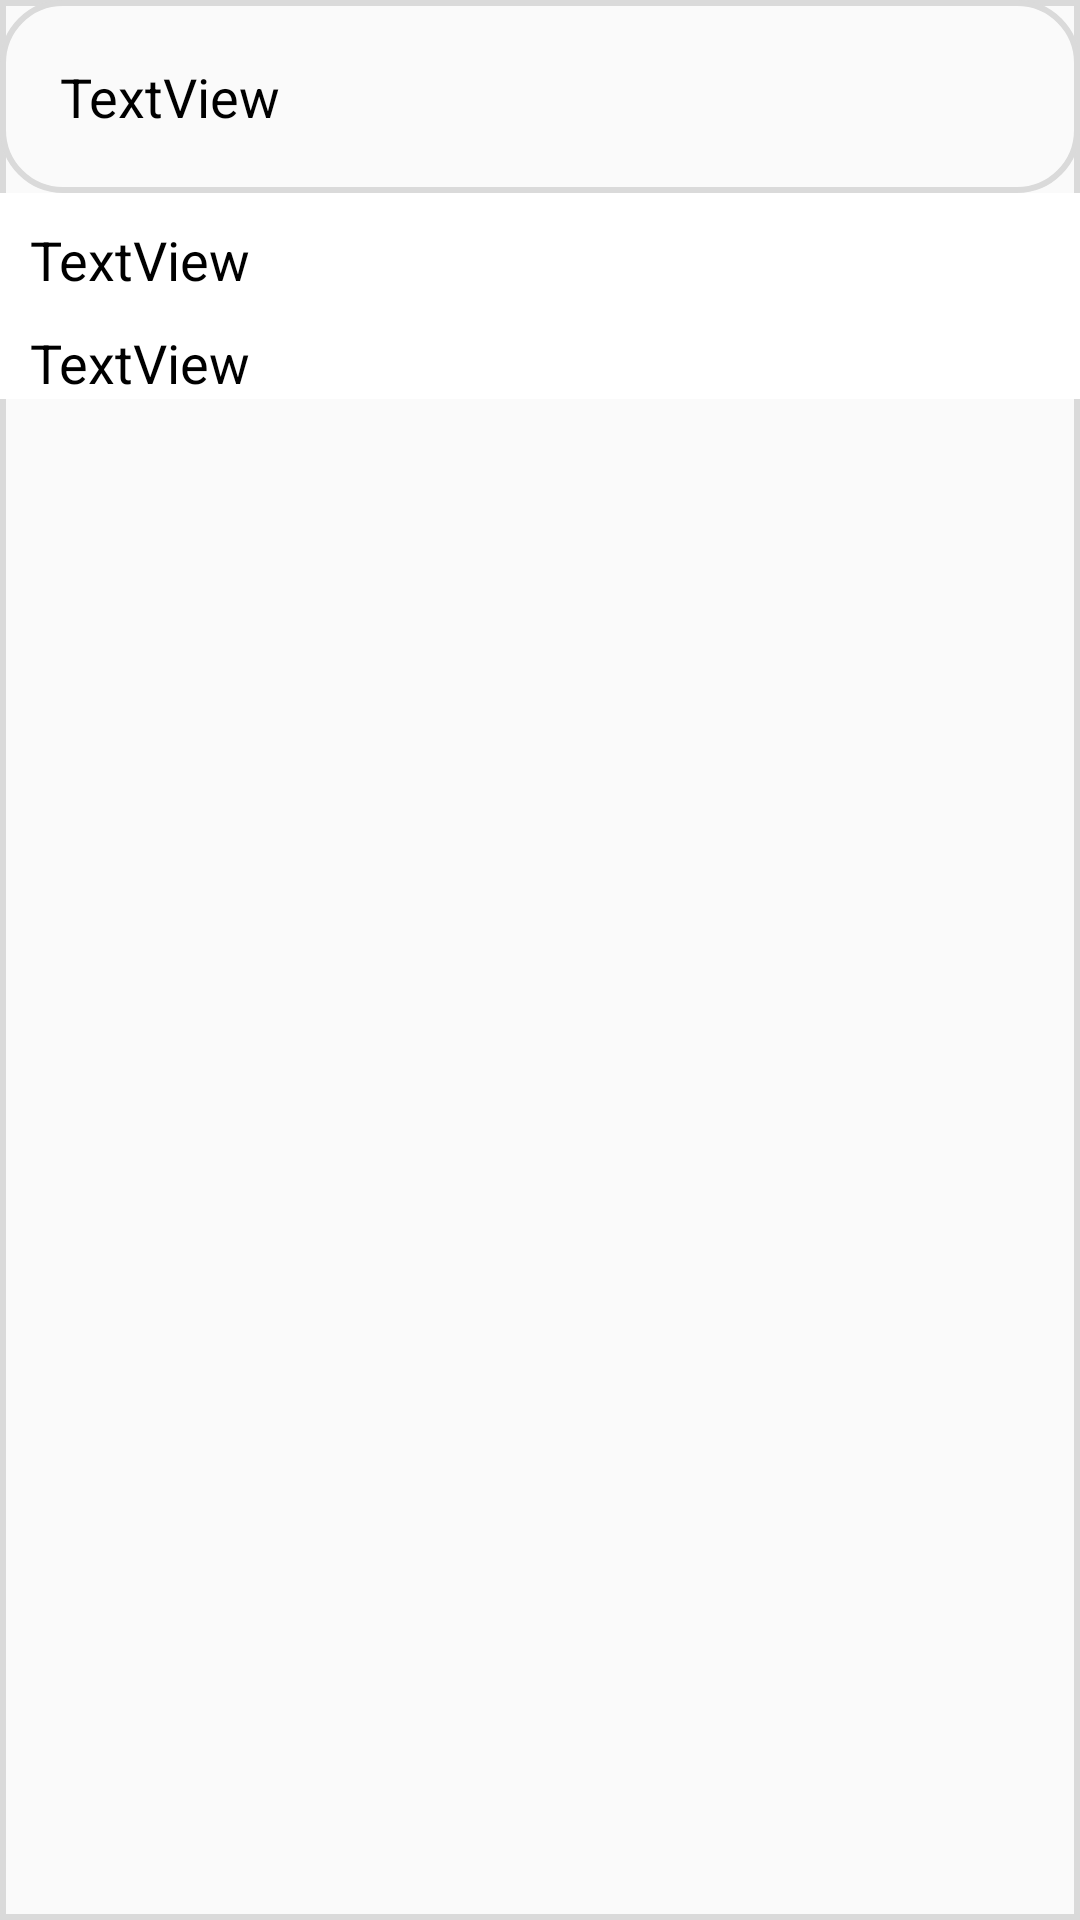

Android layout source for this screen:
<!-- AndroidManifest.xml: application theme Theme.RozkladKpiRemake -->
<!-- res/layout/child_lable.xml -->
<?xml version="1.0" encoding="utf-8"?>
<LinearLayout xmlns:android="http://schemas.android.com/apk/res/android"
    android:layout_width="match_parent"
    android:layout_height="wrap_content"
    android:background="@drawable/style_gray_strait_sroke"
    android:orientation="vertical">

    <TextView
        android:id="@+id/subgectText"
        android:layout_width="match_parent"
        android:layout_height="wrap_content"
        android:background="@drawable/style_gray_sroke"
        android:padding="20dp"
        android:text="TextView"
        android:textColor="#000000"
        android:textSize="18sp" />

    <TextView
        android:id="@+id/teachersText"
        android:layout_width="match_parent"
        android:layout_height="wrap_content"
        android:background="@color/white"
        android:padding="10dp"
        android:text="TextView"
        android:textColor="#000000"
        android:textSize="18sp" />

    <TextView
        android:id="@+id/roomText"
        android:layout_width="match_parent"
        android:layout_height="wrap_content"
        android:background="@color/white"
        android:paddingStart="10dp"
        android:paddingEnd="10dp"
        android:text="TextView"
        android:textColor="#000000"
        android:textSize="18sp" />
</LinearLayout>
<!-- resources referenced by this layout -->
<resources>
  <color name="white">#FFFFFFFF</color>
  <!-- drawable style_gray_sroke (drawable) -->
  <?xml version="1.0" encoding="utf-8"?>
  <shape xmlns:android="http://schemas.android.com/apk/res/android">
      <stroke android:width="2dp" android:color="@color/light_grey" />
      <corners android:radius="20dp"/>
  </shape>
  <!-- drawable style_gray_strait_sroke (drawable) -->
  <?xml version="1.0" encoding="utf-8"?>
  <shape xmlns:android="http://schemas.android.com/apk/res/android">
      <stroke android:width="2dp" android:color="@color/light_grey" />
  </shape>
  <style name="Theme.RozkladKpiRemake" parent="Theme.AppCompat.Light.NoActionBar">
          
          <item name="colorPrimary">@color/purple_500</item>
          <item name="colorPrimaryVariant">@color/purple_700</item>
          <item name="colorOnPrimary">@color/white</item>
          
          <item name="colorSecondary">@color/teal_200</item>
          <item name="colorSecondaryVariant">@color/teal_700</item>
          <item name="colorOnSecondary">@color/black</item>
          
          <item name="android:statusBarColor" tools:targetApi="l">?attr/colorPrimaryVariant</item>
          
      </style>
  <color name="light_grey">#DADADA</color>
  <color name="purple_500">#FF6200EE</color>
  <color name="purple_700">#FF3700B3</color>
  <color name="teal_200">#FF03DAC5</color>
  <color name="teal_700">#FF018786</color>
  <color name="black">#FF000000</color>
</resources>
